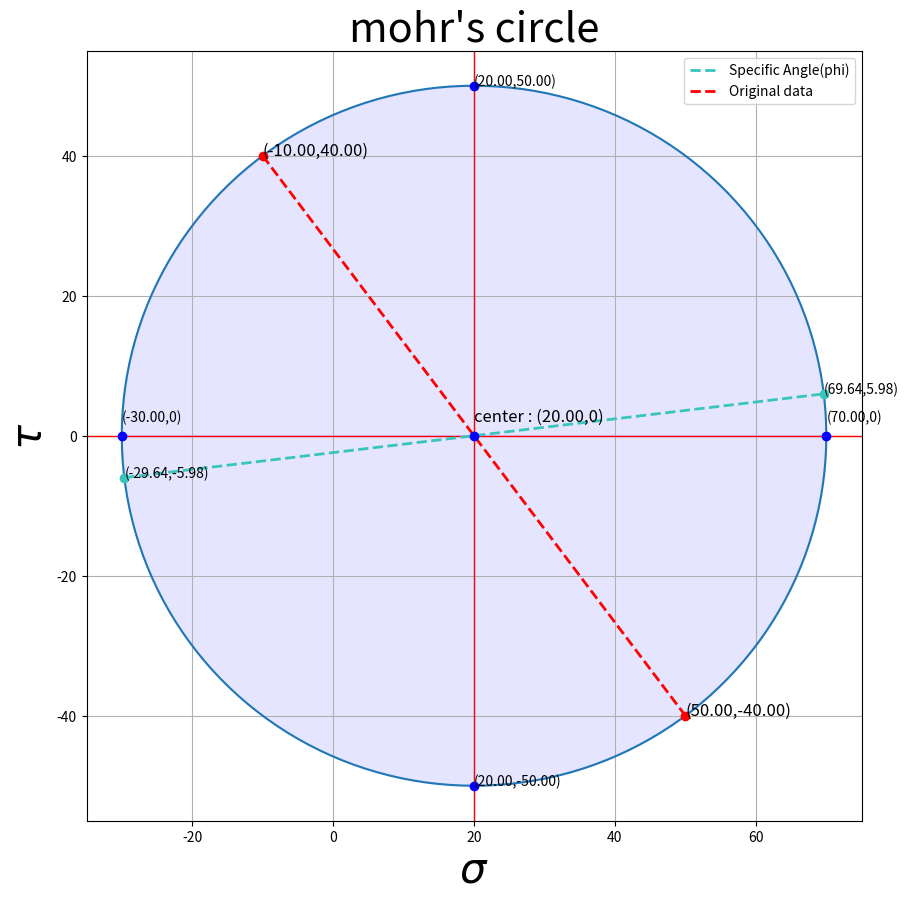

Generate this figure with matplotlib:
import numpy as np
import matplotlib.pyplot as plt

class mohrCircle():
    def __init__(self, sigX='none', sigY='none', tauXY='none'):
        self.sigX = sigX
        self.sigY = sigY
        self.tauXY = tauXY
        self.flag_phi = 0
        
        if self.sigX == 'none' or self.sigY == 'none' or self.tauXY == 'none':
            print('*** ERROR : please check all velues are properly entered ***')
    
    def cal_center(self):
        self.center = (self.sigX + self.sigY)/2
        return self.center
    
    def cal_R(self):
        R = np.sqrt(((self.sigX-self.sigY)/2)**2+self.tauXY**2)
        return R
    
    def cal_maxPstress(self):
        maxSig = self.cal_center()+self.cal_R()
        return maxSig

    def cal_minPstress(self): 
        minSig = self.cal_center() - self.cal_R()
        return minSig
    
    def cal_maxSstress(self):
        maxTau = self.cal_R()
        return maxTau
    
    def cal_minSstress(self):
        minTau = -self.cal_R()
        return minTau
    
    def cal_theta(self):
        theta = (np.arctan((2*self.tauXY)/(self.sigX-self.sigY))/2)*(180/np.pi)
        return theta
    
    def cal_4phi(self,phi='none'):
        self.flag_phi = 0
        #error 체크
        if type(phi) is str:
            print('원하는 각도를 degree로 입력해 주세요')
        else:
            angle = (self.cal_theta()+phi)*2
            self.phi = phi
            angle_rad = angle*(np.pi/180)
            self.flag_phi = 1
            
            #phi 에 대한 스트레스 계산
            sig1 = self.cal_center() + self.cal_R()*np.cos(angle_rad)
            tau1 = self.cal_R()*np.sin(angle_rad)
            self.sig1 = sig1
            self.tau1 = tau1
            
            return sig1, tau1
    
    def get_data(self):
        print('< ***** data ***** >')
        print('Center of Circle : %f' %self.cal_center())
        print('Radius of Circle : %f' %self.cal_R())
        print('theta : %f degree' %self.cal_theta())
        print('\n')
        
        print('< ***** Tensile Stress ***** >')
        print('Maximum Tensile Stress : %f' %self.cal_maxPstress())
        print('Minimum Tensile  Stress : %f' %self.cal_minPstress())
        print('\n')
        
        print('< ***** Shear Stress ***** >')
        print('Maximum Shear Stress : %f' %self.cal_maxSstress())
        print('Minimum Shear Stress : %f' %self.cal_minSstress())
        
        if self.flag_phi == 1:
            print('\n')
            print('\n')
            print('    < ***** data - Phi ***** >')
            print('    Phi : %f degree' %self.phi)
            print('\n')
            
            print('    < ***** Tesile Stress - Phi ***** >')
            print('    Tensile Stress 1 - Phi : %f' %self.sig1)
            print('    Tensile Stress 2 - Phi : %f' %(-self.sig1+2*self.center))
            print('\n')
            
            print('    < ***** Shear Stress - Phi ***** >')
            print('    Shear Stress 1 : %f' %self.tau1)
            print('    Shear Stress 2 : %f' %(-self.tau1))
        else:
            pass
        
    
    def plotCircle(self,figSize=[10,10]):
        rad = np.linspace(0,360,361)*(np.pi/180)
        
        #기본값
        sigpts = self.cal_center()+self.cal_R()*np.cos(rad)
        taupts = self.cal_R()*np.sin(rad)
        center = self.cal_center()
        R = self.cal_R()
        maxPS = self.cal_maxPstress()
        minPS = self.cal_minPstress()
        maxSS = self.cal_maxSstress()
        minSS = self.cal_minSstress()
        
        plt.figure(figsize = figSize)
        plt.plot(sigpts, taupts)
        plt.fill_between(sigpts, taupts, color = 'b', alpha = 0.1)
        
        #cross 표시
        plt.axhline(0, color = 'red', linewidth = 1)
        plt.axvline(center, color='red', linewidth = 1)
        
        #phi에 대한 line 표시
        if self.flag_phi == 1:
            #plt.plot([center,self.sig1],[0,self.tau1], color ='#39c5bb', linestyle = '--', linewidth = 2)
            plt.plot(self.sig1,self.tau1, color = '#39c5bb', marker = 'o')
            plt.text(self.sig1, self.tau1, '(%.2f,%.2f)' %(self.sig1,self.tau1), size = 10)
            
            plt.plot([-self.sig1+2*center,self.sig1],[-self.tau1,self.tau1], color ='#39c5bb', linestyle = '--', linewidth = 2, label = 'Specific Angle(phi)')
            
            #plt.plot([-self.sig1+2*center,center],[-self.tau1,0], color = '#39c5bb', linestyle = '--', linewidth = 2)
            plt.plot(-self.sig1+2*center, -self.tau1, color='#39c5bb', marker = 'o')
            plt.text(-self.sig1+2*center, -self.tau1, '(%.2f,%.2f)' %(-self.sig1+2*center,-self.tau1), size = 10)
        else:
            pass
        
        #maxminTau
        plt.plot(center,R, color = 'b', marker = 'o')
        plt.text(center,R,'(%.2f,%.2f)' %(center,R), size = 10)
        
        plt.plot(center, -R, color = 'b', marker = 'o')
        plt.text(center,-R,'(%.2f,%.2f)' %(center,-R), size = 10)
        
        #maxminSigma
        plt.plot(maxPS,0, color = 'b', marker = 'o')
        plt.text(maxPS ,2,'(%.2f,0)' %maxPS, size = 10)
        plt.plot(minPS,0, color = 'b', marker = 'o')
        plt.text(minPS ,2,'(%.2f,0)' %minPS, size = 10)
        
        #original line and original point 표시
        plt.plot([self.sigX, self.sigY], [self.tauXY, -self.tauXY], color = 'red', linestyle = '--', linewidth = 2, label = 'Original data')
        
        plt.plot(self.sigX,self.tauXY, color = 'r', marker = 'o')
        plt.text(self.sigX,self.tauXY,'(%.2f,%.2f)' %(self.sigX,self.tauXY), size = 12)
        plt.plot(self.sigY,-self.tauXY, color = 'r', marker = 'o')
        plt.text(self.sigY, -self.tauXY,'(%.2f,%.2f)' %(self.sigY, -self.tauXY), size = 12)
        
        #center 표시
        plt.plot(center,0, color = 'b', marker = 'o')
        plt.text(center,2,'center : (%.2f,0)' %center, size = 12)
        
        plt.grid()
        
        #graph 기본 정보 표시
        plt.title('mohr\'s circle', size = '30')
        plt.xlabel(r'$\sigma$', size = 30)
        plt.ylabel(r'$\tau$', size = 30)
        plt.legend()
        
        plt.show()
        

if __name__ =='__main__':
    a = mohrCircle(-10,50,40)
    a.cal_4phi(30)
    a.plotCircle()
    a.get_data()